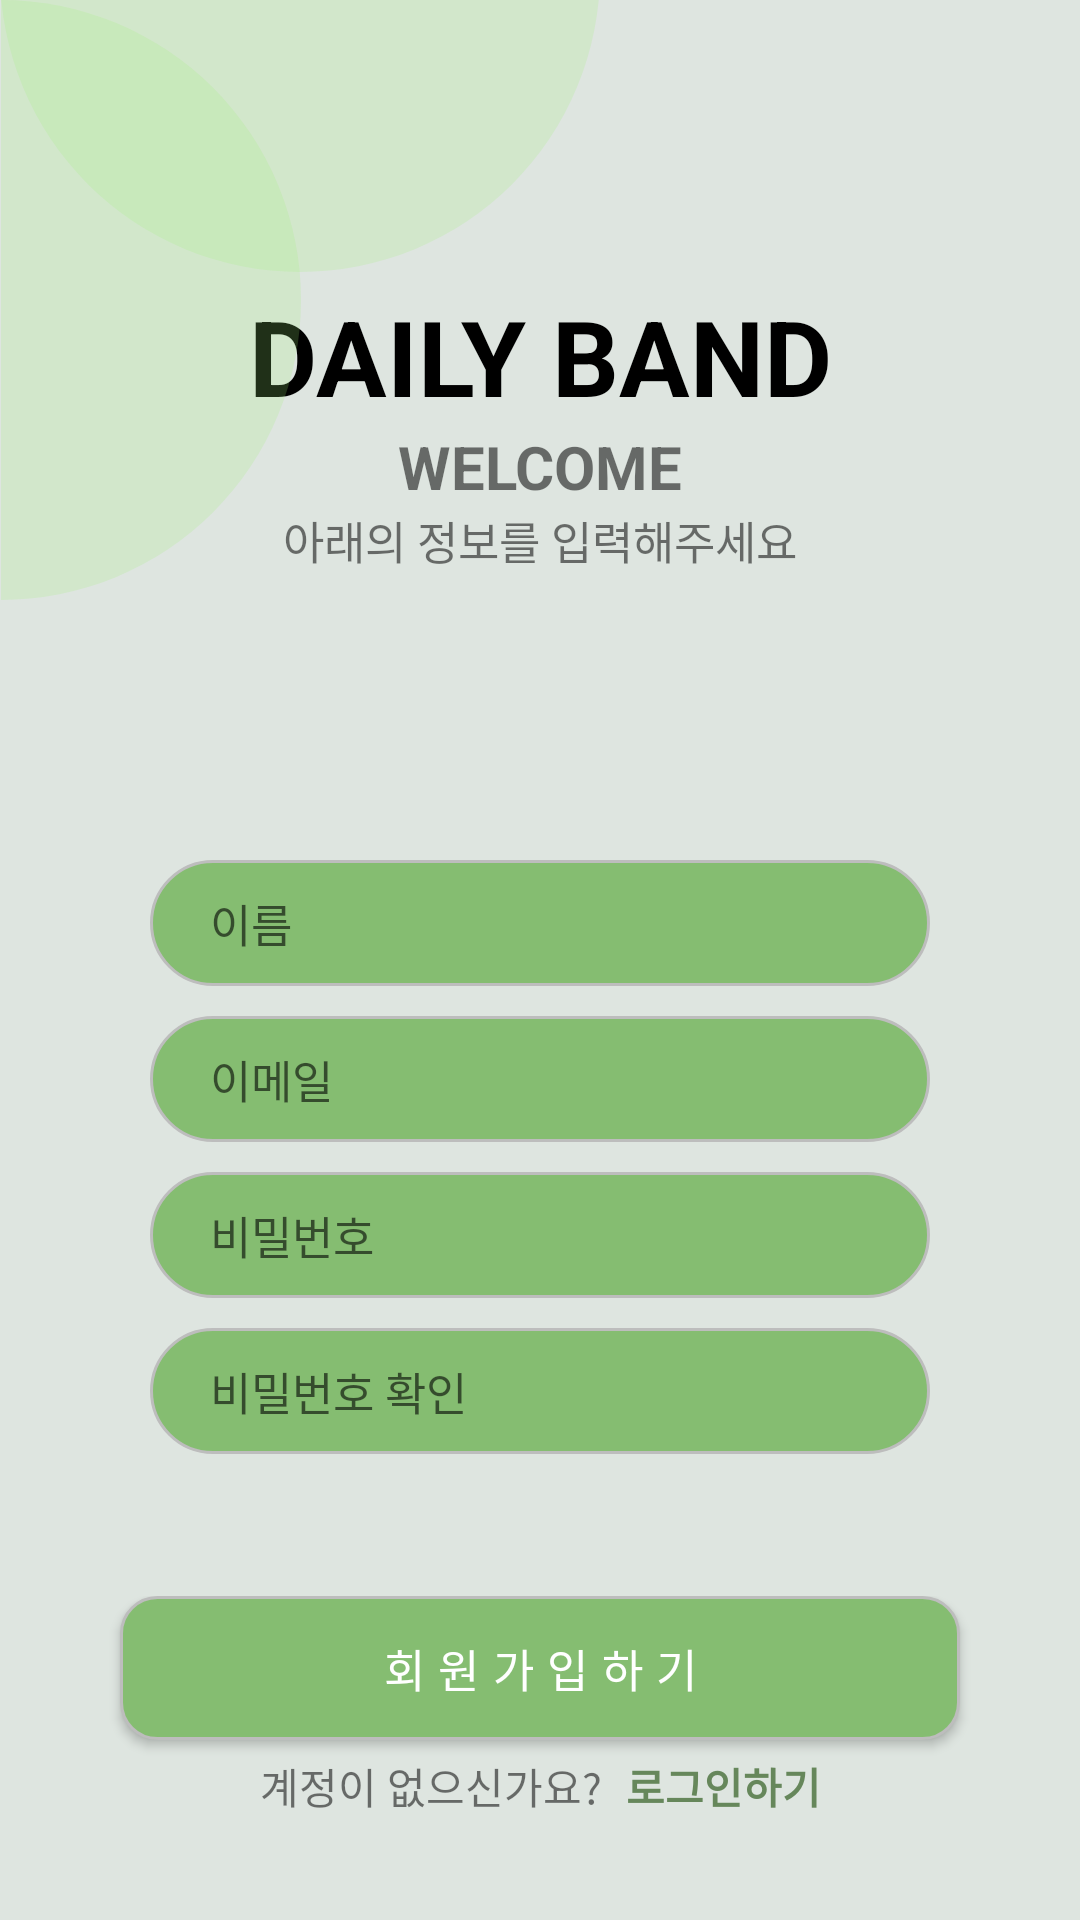

Layout XML and referenced resources for this Android screen:
<!-- AndroidManifest.xml: application theme Theme.DailyBand -->
<!-- res/layout/activity_register.xml -->
<?xml version="1.0" encoding="utf-8"?>
<androidx.constraintlayout.widget.ConstraintLayout
    xmlns:android="http://schemas.android.com/apk/res/android"
    xmlns:app="http://schemas.android.com/apk/res-auto"

    xmlns:tools="http://schemas.android.com/tools"
    android:layout_width="match_parent"
    android:layout_height="match_parent"
    android:background="@color/bg_color"
    >

    <androidx.constraintlayout.widget.ConstraintLayout
        android:layout_width="match_parent"
        android:layout_height="wrap_content"
        android:id="@+id/info_layout"
        app:layout_constraintTop_toTopOf="parent"
        app:layout_constraintLeft_toLeftOf="parent"
        app:layout_constraintRight_toRightOf="parent"
        app:layout_constraintBottom_toTopOf="@id/edittext_layout"
        >

        <TextView
            android:id="@+id/dailyband_logo"
            android:layout_width="match_parent"
            android:layout_height="wrap_content"
            android:gravity="center"
            android:text="DAILY BAND"
            android:textColor="#000000"
            android:textSize="35sp"
            android:textStyle="bold"
            app:layout_constraintTop_toTopOf="parent"
            app:layout_constraintLeft_toLeftOf="parent"
            app:layout_constraintRight_toRightOf="parent"
            app:layout_constraintBottom_toTopOf="@id/welcome_text"
            />

        <TextView
            android:id="@+id/welcome_text"
            android:layout_width="wrap_content"
            android:layout_height="wrap_content"
            android:text="WELCOME"
            android:textSize="20sp"
            android:textStyle="bold"
            app:layout_constraintTop_toBottomOf="@id/dailyband_logo"
            app:layout_constraintLeft_toLeftOf="parent"
            app:layout_constraintRight_toRightOf="parent"
            app:layout_constraintBottom_toTopOf="@id/info_text" />

        <TextView
            android:id="@+id/info_text"
            android:layout_width="wrap_content"
            android:layout_height="wrap_content"
            android:text="아래의 정보를 입력해주세요"
            android:textSize="15sp"
            android:textStyle="normal"
            app:layout_constraintTop_toBottomOf="@id/welcome_text"
            app:layout_constraintLeft_toLeftOf="parent"
            app:layout_constraintRight_toRightOf="parent"
            app:layout_constraintBottom_toBottomOf="parent"/>

    </androidx.constraintlayout.widget.ConstraintLayout>


    <androidx.constraintlayout.widget.ConstraintLayout
        android:layout_width="match_parent"
        android:layout_height="wrap_content"
        android:id="@+id/edittext_layout"
        android:paddingBottom="50dp"
        app:layout_constraintTop_toBottomOf="@id/info_layout"
        app:layout_constraintLeft_toLeftOf="parent"
        app:layout_constraintRight_toRightOf="parent"
        app:layout_constraintBottom_toBottomOf="parent">

        <EditText
            android:id="@+id/name_edittext"
            android:layout_width="match_parent"
            android:layout_height="wrap_content"
            android:ems="10"
            android:hint="이름"
            android:textSize="15sp"

            android:background="@drawable/round_button"
            android:inputType="text"
            android:layout_marginBottom="10dp"
            android:paddingStart="20sp"
            android:paddingTop="10sp"
            android:paddingBottom="10sp"
            android:layout_marginStart="50dp"
            android:layout_marginEnd="50dp"
            app:layout_constraintTop_toTopOf="parent"
            app:layout_constraintLeft_toLeftOf="parent"
            app:layout_constraintRight_toRightOf="parent"
            app:layout_constraintBottom_toTopOf="@id/email_edittext"/>

        <EditText
            android:id="@+id/email_edittext"
            android:layout_width="match_parent"
            android:layout_height="wrap_content"
            android:ems="10"
            android:hint="이메일"
            android:textSize="15sp"

            android:background="@drawable/round_button"
            android:inputType="textEmailAddress"
            android:layout_marginBottom="10dp"
            android:paddingStart="20sp"
            android:paddingTop="10sp"
            android:paddingBottom="10sp"
            android:layout_marginStart="50dp"
            android:layout_marginEnd="50dp"
            app:layout_constraintTop_toBottomOf="@id/name_edittext"
            app:layout_constraintLeft_toLeftOf="parent"
            app:layout_constraintRight_toRightOf="parent"
            app:layout_constraintBottom_toTopOf="@id/password_edittext"
            />

        <EditText
            android:id="@+id/password_edittext"
            android:layout_width="match_parent"
            android:layout_height="wrap_content"
            android:ems="10"
            android:hint="비밀번호"
            android:textSize="15sp"
            android:background="@drawable/round_button"
            android:inputType="textPassword"
            android:paddingStart="20sp"
            android:paddingTop="10sp"
            android:paddingBottom="10sp"
            android:layout_marginStart="50dp"
            android:layout_marginEnd="50dp"
            app:layout_constraintTop_toBottomOf="@id/email_edittext"
            app:layout_constraintLeft_toLeftOf="parent"
            app:layout_constraintRight_toRightOf="parent"
            app:layout_constraintBottom_toTopOf="@id/password_chk_edittext"
            />

        <EditText
            android:id="@+id/password_chk_edittext"
            android:layout_width="match_parent"
            android:layout_height="wrap_content"
            android:ems="10"
            android:hint="비밀번호 확인"
            android:textSize="15sp"
            android:background="@drawable/round_button"
            android:inputType="textPassword"
            android:layout_marginBottom="10dp"
            android:paddingStart="20sp"
            android:paddingTop="10sp"
            android:paddingBottom="10sp"
            android:layout_marginStart="50dp"
            android:layout_marginEnd="50dp"
            android:layout_marginTop="10dp"
            app:layout_constraintTop_toBottomOf="@id/password_edittext"
            app:layout_constraintLeft_toLeftOf="parent"
            app:layout_constraintRight_toRightOf="parent"
            app:layout_constraintBottom_toBottomOf="parent"
            />
    </androidx.constraintlayout.widget.ConstraintLayout>



    <androidx.constraintlayout.widget.ConstraintLayout
        android:layout_width="match_parent"
        android:layout_height="wrap_content"
        android:id="@+id/btn_layout"
        app:layout_constraintBottom_toBottomOf="parent"
        app:layout_constraintLeft_toLeftOf="parent"
        app:layout_constraintRight_toRightOf="parent"
        >


        <androidx.appcompat.widget.AppCompatButton
            android:id="@+id/register_btn"
            android:layout_width="match_parent"
            android:layout_height="wrap_content"
            android:text="회원가입하기"
            android:background="@drawable/round_rectangular"
            android:layout_marginStart="40dp"
            android:layout_marginEnd="40dp"
            android:layout_marginBottom="60dp"
            android:textSize="15sp"
            android:letterSpacing="0.3"
            android:textColor="#FFFFFF"
            app:layout_constraintBottom_toBottomOf="parent"
            app:layout_constraintEnd_toEndOf="parent"
            app:layout_constraintStart_toStartOf="parent"
            />

        <androidx.constraintlayout.widget.ConstraintLayout
            android:layout_width="match_parent"
            android:layout_height="wrap_content"
            android:layout_marginTop="5dp"
            app:layout_constraintTop_toBottomOf="@id/register_btn"
            app:layout_constraintStart_toStartOf="parent"
            app:layout_constraintEnd_toEndOf="parent"
            >

            <TextView
                android:id="@+id/ask_text"
                android:layout_width="wrap_content"
                android:layout_height="wrap_content"
                android:text="계정이 없으신가요?"
                android:layout_marginEnd="4dp"
                app:layout_constraintHorizontal_chainStyle="packed"
                app:layout_constraintTop_toTopOf="parent"
                app:layout_constraintStart_toStartOf="parent"
                app:layout_constraintEnd_toStartOf="@id/gotologin_btn"
                />

            <TextView
                android:id="@+id/gotologin_btn"
                android:layout_width="wrap_content"
                android:layout_height="wrap_content"
                android:layout_marginStart="4dp"
                android:text="로그인하기"
                android:clickable="true"
                android:textStyle="bold"
                android:textColor="#66875B"
                app:layout_constraintTop_toTopOf="parent"
                app:layout_constraintStart_toEndOf="@id/ask_text"
                app:layout_constraintEnd_toEndOf="parent"
                />
        </androidx.constraintlayout.widget.ConstraintLayout>




    </androidx.constraintlayout.widget.ConstraintLayout>



    <ImageView
        android:id="@+id/top_circle"
        android:layout_width="200dp"
        android:layout_height="200dp"
        app:srcCompat="@drawable/background_twocircle"
        app:layout_constraintLeft_toLeftOf="parent"
        app:layout_constraintBottom_toBottomOf="@id/blank_text1"

        />

    <TextView
        android:id="@+id/blank_text1"
        android:layout_width="wrap_content"
        android:layout_height="wrap_content"
        android:text=""
        android:textSize="30dp"
        android:layout_marginTop="100dp"
        android:layout_marginLeft="150dp"
        app:layout_constraintTop_toTopOf="parent"
        app:layout_constraintStart_toStartOf="parent"
        />

    <ImageView
        android:id="@+id/left_circle"
        android:layout_width="200dp"
        android:layout_height="200dp"
        app:srcCompat="@drawable/background_leftcircle"
        app:layout_constraintRight_toLeftOf="@id/blank_text1"
        app:layout_constraintTop_toTopOf="parent"
        />

</androidx.constraintlayout.widget.ConstraintLayout>
<!-- resources referenced by this layout -->
<resources>
  <color name="bg_color">#DEE5E0</color>
  <!-- drawable background_leftcircle (drawable) -->
  <?xml version="1.0" encoding="utf-8"?>
  <shape
      xmlns:android="http://schemas.android.com/apk/res/android"
      android:shape="rectangle"
  
      >
      <solid android:color="#339EEE78"/>
      <size
          android:width="5dp"
          android:height="10dp"/>
      <corners
          android:topRightRadius="20dp"
          android:bottomRightRadius="20dp"/>
  </shape>
  <!-- drawable background_twocircle (drawable) -->
  <?xml version="1.0" encoding="utf-8"?>
  <shape
      xmlns:android="http://schemas.android.com/apk/res/android"
      android:shape="rectangle"
  
      >
      <solid android:color="#339EEE78"/>
      <size
          android:width="10dp"
          android:height="5dp"/>
      <corners
          android:bottomLeftRadius="20dp"
          android:bottomRightRadius="20dp"/>
  </shape>
  <!-- drawable round_button (drawable) -->
  <?xml version="1.0" encoding="utf-8"?>
  <selector xmlns:android="http://schemas.android.com/apk/res/android">
      <item
          android:state_pressed="true">
          <shape>
              <solid
                  android:color="@color/gray_sto"/>
              <stroke
                  android:color="@color/black"
                  android:width="1dp"/>
              <corners
                  android:radius="50dp"/>
          </shape>
      </item>
  
      <item>
          <shape>
              <solid
                  android:color="@color/btn_color"/>
              <stroke
                  android:color="@color/gray_sto"
                  android:width="1dp"/>
              <corners
                  android:radius="50dp"/>
          </shape>
      </item>
  
  </selector>
  <!-- drawable round_rectangular (drawable) -->
  <?xml version="1.0" encoding="utf-8"?>
  <selector xmlns:android="http://schemas.android.com/apk/res/android">
      <item
          android:state_pressed="true">
          <shape>
              <solid
                  android:color="@color/gray_sto"/>
              <stroke
                  android:color="@color/black"
                  android:width="1dp"/>
              <corners
                  android:radius="12dp"/>
          </shape>
      </item>
  
      <item>
          <shape>
              <solid
                  android:color="@color/btn_color"/>
              <stroke
                  android:color="@color/gray_sto"
                  android:width="1dp"/>
              <corners
                  android:radius="12dp"/>
          </shape>
      </item>
  
  </selector>
  <style name="Theme.DailyBand" parent="Theme.MaterialComponents.Light.DarkActionBar">
          
          <item name="windowNoTitle">true</item>
          <item name="android:windowAnimationStyle">@null</item>
          <item name="colorPrimary">@color/test_main_clolr</item>
          <item name="colorPrimaryVariant">@color/white</item>
          <item name="colorOnPrimary">@color/white</item>
          
          <item name="colorSecondary">@color/midgreen</item>
          <item name="colorSecondaryVariant">@color/white</item>
          <item name="colorOnSecondary">@color/white</item>
          
          <item name="android:statusBarColor">@color/test_main_clolr</item>
          
      </style>
  <color name="gray_sto">#BDBDBD</color>
  <color name="black">#FF000000</color>
  <color name="btn_color">#85BD71</color>
  <color name="white">#FFFFFFFF</color>
  <color name="midgreen">#9FD18C</color>
</resources>
